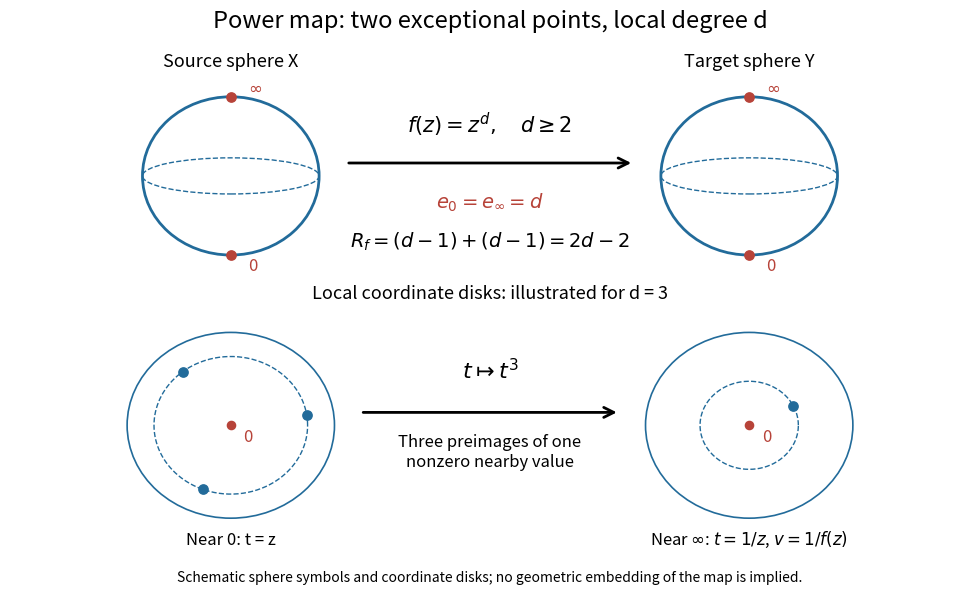

Write the Python code that produced this figure. (Note: this script raises an exception after producing the figure.)
"""Draw the power-map schematic; run in _media with Python 3.14.

Uses matplotlib 3.10.7 and numpy 2.3.5. Output goes to the current directory.
"""
from pathlib import Path

import matplotlib.pyplot as plt
import numpy as np
from matplotlib.patches import Circle, Ellipse, FancyArrowPatch


def main():
    plt.rcParams.update({"font.size": 12, "mathtext.fontset": "dejavusans"})
    fig = plt.figure(figsize=(10, 6), facecolor="white")
    ax = fig.add_axes((0.02, 0.04, 0.96, 0.86))
    ax.set(xlim=(0, 10), ylim=(0, 6))
    ax.axis("off")
    blue, red = "#226b9a", "#b74339"
    fig.suptitle("Power map: two exceptional points, local degree d", fontsize=17, y=0.97)
    for x, label in [(2.3, "Source sphere X"), (7.7, "Target sphere Y")]:
        ax.add_patch(Circle((x, 4.55), 0.92, fill=False, lw=2, ec=blue))
        ax.add_patch(Ellipse((x, 4.55), 1.84, 0.42, fill=False, lw=1, ec=blue, ls="--"))
        ax.scatter([x, x], [3.63, 5.47], color=red, s=45, zorder=4)
        ax.text(x + 0.18, 5.53, r"$\infty$", color=red)
        ax.text(x + 0.18, 3.45, "0", color=red)
        ax.text(x, 5.82, label, ha="center", fontsize=13)
    ax.add_patch(FancyArrowPatch((3.5, 4.7), (6.5, 4.7), arrowstyle="->", mutation_scale=18, lw=2))
    ax.text(5, 5.05, r"$f(z)=z^d,\quad d\geq 2$", ha="center", fontsize=15)
    ax.text(5, 4.18, r"$e_0=e_\infty=d$", ha="center", color=red, fontsize=14)
    ax.text(5, 3.73, r"$R_f=(d-1)+(d-1)=2d-2$", ha="center", fontsize=14)
    ax.text(5, 3.13, "Local coordinate disks: illustrated for d = 3", ha="center", fontsize=13)
    theta = np.linspace(0, 2 * np.pi, 500)
    radius, angle = 0.8, 0.45
    roots = radius * np.exp(1j * (angle + 2 * np.pi * np.arange(3)) / 3)
    value = radius**3 * np.exp(1j * angle)
    for x in [2.3, 7.7]:
        ax.add_patch(Circle((x, 1.65), 1.08, fill=False, lw=1.2, ec=blue))
        ax.scatter([x], [1.65], color=red, s=35, zorder=4)
        ax.text(x + 0.13, 1.47, "0", color=red)
    ax.plot(2.3 + radius * np.cos(theta), 1.65 + radius * np.sin(theta), color=blue, lw=1, ls="--")
    ax.plot(7.7 + radius**3 * np.cos(theta), 1.65 + radius**3 * np.sin(theta), color=blue, lw=1, ls="--")
    ax.scatter(2.3 + roots.real, 1.65 + roots.imag, color=blue, s=45, zorder=5)
    ax.scatter([7.7 + value.real], [1.65 + value.imag], color=blue, s=45, zorder=5)
    ax.add_patch(FancyArrowPatch((3.65, 1.8), (6.35, 1.8), arrowstyle="->", mutation_scale=18, lw=2))
    ax.text(5, 2.2, r"$t\mapsto t^3$", ha="center", fontsize=16)
    ax.text(5, 1.18, "Three preimages of one\nnonzero nearby value", ha="center")
    ax.text(2.3, 0.27, "Near 0: t = z", ha="center")
    ax.text(7.7, 0.27, r"Near $\infty$: $t=1/z$, $v=1/f(z)$", ha="center")
    fig.text(0.5, 0.017, "Schematic sphere symbols and coordinate disks; no geometric embedding of the map is implied.", ha="center", fontsize=10)
    fig.savefig(Path.cwd() / (Path(__file__).stem + ".png"), dpi=120, facecolor="white", transparent=False)
    plt.close(fig)


if __name__ == "__main__":
    main()
